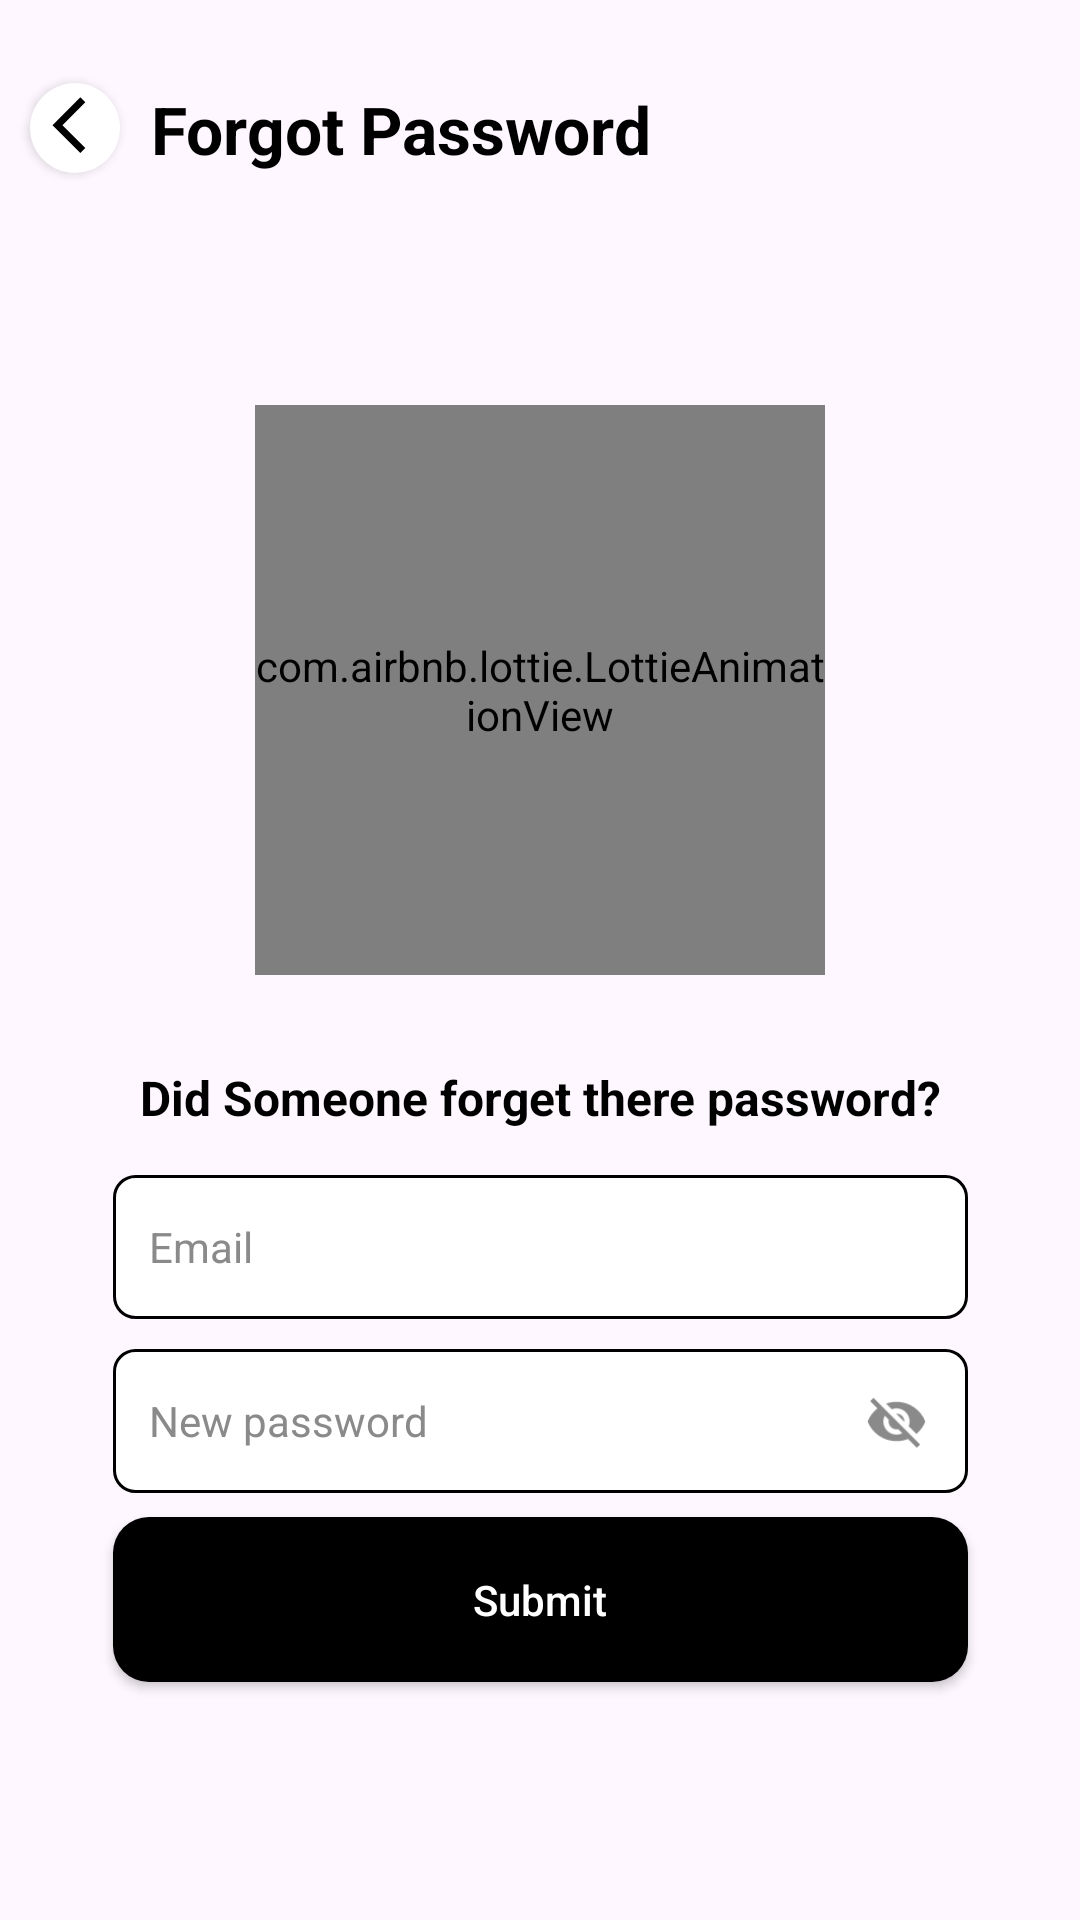

Produce the Android XML layout that renders to this screen, including the resource entries it uses.
<!-- AndroidManifest.xml: application theme Theme.OPEL -->
<!-- res/layout/activity_update.xml -->
<?xml version="1.0" encoding="utf-8"?>
<androidx.constraintlayout.widget.ConstraintLayout xmlns:android="http://schemas.android.com/apk/res/android"
    xmlns:app="http://schemas.android.com/apk/res-auto"
    xmlns:tools="http://schemas.android.com/tools"
    android:layout_width="match_parent"
    android:layout_height="match_parent"
    tools:context=".UpdateActivity">

    <Button
        android:id="@+id/btn_submit"
        android:layout_width="285dp"
        android:layout_height="55dp"
        android:layout_marginTop="8dp"
        android:background="@drawable/custom_button"
        android:text="Submit"
        android:textAllCaps="false"
        android:textColor="@android:color/white"
        app:layout_constraintEnd_toEndOf="@+id/Password_Et"
        app:layout_constraintStart_toStartOf="@+id/Password_Et"
        app:layout_constraintTop_toBottomOf="@+id/Password_Et"/>


    <Button
        android:id="@+id/Back_Btn"
        android:layout_width="30dp"
        android:layout_height="30dp"
        android:background="@drawable/round_button"
        app:layout_constraintBottom_toBottomOf="@+id/textView"
        app:layout_constraintEnd_toStartOf="@+id/textView"
        app:layout_constraintHorizontal_bias="0.484"
        app:layout_constraintStart_toStartOf="parent"
        app:layout_constraintTop_toTopOf="parent"
        app:layout_constraintVertical_bias="1.0" />

    <EditText
        android:id="@+id/Email_Et"
        android:layout_width="285dp"
        android:layout_height="48dp"
        android:layout_marginTop="15dp"
        android:autofillHints="emailAddress"
        android:background="@drawable/custom_input"
        android:hint="@string/email"
        android:inputType="textEmailAddress"
        android:paddingStart="12dp"
        android:paddingEnd="12dp"
        android:singleLine="true"
        android:textColor="@color/black"
        android:textColorHint="#8A8A8A"
        android:textCursorDrawable="@null"
        android:textSize="14sp"
        app:layout_constraintEnd_toEndOf="parent"
        app:layout_constraintStart_toStartOf="parent"
        app:layout_constraintTop_toBottomOf="@+id/textView2" />

    <EditText
        android:id="@+id/Password_Et"
        android:layout_width="285dp"
        android:layout_height="48dp"
        android:background="@drawable/custom_input"
        android:ems="10"
        android:hint="New password"
        android:textColorHint="#8A8A8A"
        android:importantForAutofill="no"
        android:inputType="textPassword"
        android:paddingStart="12dp"
        android:textColor="@color/black"
        android:textCursorDrawable="@null"
        android:textSize="14sp"
        android:layout_marginTop="10dp"
        app:endIconMode="password_toggle"
        app:layout_constraintEnd_toEndOf="@+id/Email_Et"
        app:layout_constraintHorizontal_bias="1.0"
        app:layout_constraintStart_toStartOf="@+id/Email_Et"
        app:layout_constraintTop_toBottomOf="@+id/Email_Et"
        tools:ignore="RtlSymmetry,TextContrastCheck" />

    <ImageView
        android:id="@+id/show_pass_btn"
        android:layout_width="21dp"
        android:layout_height="21dp"
        app:srcCompat="@drawable/ic_visibility_off"
        app:layout_constraintBottom_toBottomOf="@+id/Password_Et"
        app:layout_constraintEnd_toEndOf="@+id/Password_Et"
        app:layout_constraintHorizontal_bias="0.95"
        app:layout_constraintStart_toStartOf="@+id/Password_Et"
        app:layout_constraintTop_toTopOf="@+id/Password_Et"
        app:layout_constraintVertical_bias="0.5"
        tools:ignore="ContentDescription,ImageContrastCheck" />

    <TextView
        android:id="@+id/textView"
        android:layout_width="wrap_content"
        android:layout_height="wrap_content"
        android:text="Forgot Password"
        android:textColor="@color/black"
        android:textSize="22sp"
        android:textStyle="bold"
        app:layout_constraintBottom_toTopOf="@+id/animationView"
        app:layout_constraintEnd_toEndOf="parent"
        app:layout_constraintHorizontal_bias="0.26"
        app:layout_constraintStart_toStartOf="parent"
        app:layout_constraintTop_toTopOf="parent"
        app:layout_constraintVertical_bias="0.268" />

    <com.airbnb.lottie.LottieAnimationView
        android:id="@+id/animationView"
        android:layout_width="190dp"
        android:layout_height="190dp"
        app:layout_constraintBottom_toBottomOf="parent"
        app:layout_constraintEnd_toEndOf="parent"
        app:layout_constraintHorizontal_bias="0.5"
        app:layout_constraintStart_toStartOf="parent"
        app:layout_constraintTop_toTopOf="parent"
        app:layout_constraintVertical_bias="0.3"
        app:lottie_autoPlay="true"
        app:lottie_loop="true"
        app:lottie_rawRes="@raw/forgot_password_anim" />

    <TextView
        android:id="@+id/textView2"
        android:layout_width="wrap_content"
        android:layout_height="wrap_content"
        android:layout_marginTop="30dp"
        android:text="Did Someone forget there password?"
        android:textColor="@color/black"
        android:textSize="16sp"
        android:textStyle="bold"
        app:layout_constraintEnd_toEndOf="parent"
        app:layout_constraintStart_toStartOf="parent"
        app:layout_constraintTop_toBottomOf="@+id/animationView" />

</androidx.constraintlayout.widget.ConstraintLayout>
<!-- resources referenced by this layout -->
<resources>
  <color name="black">#FF000000</color>
  <!-- drawable custom_button (drawable) -->
  <?xml version="1.0" encoding="utf-8"?>
  <shape xmlns:android="http://schemas.android.com/apk/res/android">
      <corners  android:radius="12dp"/>
      <solid android:color="@color/black"></solid>
  </shape>
  <!-- drawable custom_input (drawable) -->
  <?xml version="1.0" encoding="utf-8"?>
  <selector xmlns:android="http://schemas.android.com/apk/res/android">
      <item android:state_enabled="true" android:state_focused="true">
          <shape android:shape="rectangle">
              <solid android:color="#FFFFFF"/>
              <corners android:radius="7dp"/>
              <stroke android:color="#323232" android:width="1dp"/>
          </shape>
      </item>
  
      <item android:state_enabled="true">
          <shape android:shape="rectangle">
              <solid android:color="#FFFFFF"/>
              <corners android:radius="7dp"/>
              <stroke android:color="#000000" android:width="1dp"/>
          </shape>
      </item>
  </selector>
  <!-- drawable round_button (drawable) -->
  <layer-list xmlns:android = "http://schemas.android.com/apk/res/android">
      <item android:state_pressed = "true">
          <shape android:shape = "oval">
              <solid android:color = "#ffffff"/>
          </shape>
      </item>
      <item android:drawable="@drawable/ic_arrow_back"/>
  </layer-list>
  <string name="email">Email</string>
  <style name="Theme.OPEL" parent="Theme.Material3.Light.NoActionBar">
          
          <item name="colorPrimary">@color/blue_500</item>
          <item name="colorPrimaryVariant">@color/purple_700</item>
          <item name="colorOnPrimary">@color/white</item>
          
          <item name="colorSecondary">@color/teal_200</item>
          <item name="colorSecondaryVariant">@color/teal_700</item>
          <item name="colorOnSecondary">@color/black</item>
          
          <item name="android:statusBarColor">@color/white</item>
          <item name="android:windowLightStatusBar" tools:targetApi="m">true</item>
          
          
  
          
          <item name="materialAlertDialogTheme">@style/ThemeOverlay.App.MaterialAlertDialog</item>
      </style>
  <!-- drawable ic_arrow_back (drawable) -->
  <vector android:height="100dp"
          android:width="100dp"
          android:viewportHeight="32"
          android:viewportWidth="32"
       xmlns:android="http://schemas.android.com/apk/res/android">
      <group android:translateX="8" android:translateY="3">
      <path android:fillColor="@android:color/black" android:pathData="M11.67,3.87L9.9,2.1 0,12l9.9,9.9 1.77,-1.77L3.54,12z"/>
      </group>
  </vector>
  <color name="blue_500">#2962FF</color>
  <color name="purple_700">#FF3700B3</color>
  <color name="white">#FFFFFFFF</color>
  <color name="teal_200">#FF03DAC5</color>
  <color name="teal_700">#FF018786</color>
  <style name="ThemeOverlay.App.MaterialAlertDialog" parent="ThemeOverlay.Material3.MaterialAlertDialog">
          <item name="colorPrimary">@color/black</item>
          <item name="alertDialogStyle">@style/MaterialAlertDialog.App</item>
      </style>
  <style name="MaterialAlertDialog.App" parent="MaterialAlertDialog.Material3">
          <item name="shapeAppearance">@style/ShapeAppearance.App.MediumComponent</item>
          <item name="shapeAppearanceOverlay">@null</item>
      </style>
  <style name="ShapeAppearance.App.MediumComponent" parent="ShapeAppearance.Material3.MediumComponent">
          <item name="cornerSize">8dp</item>
      </style>
</resources>
